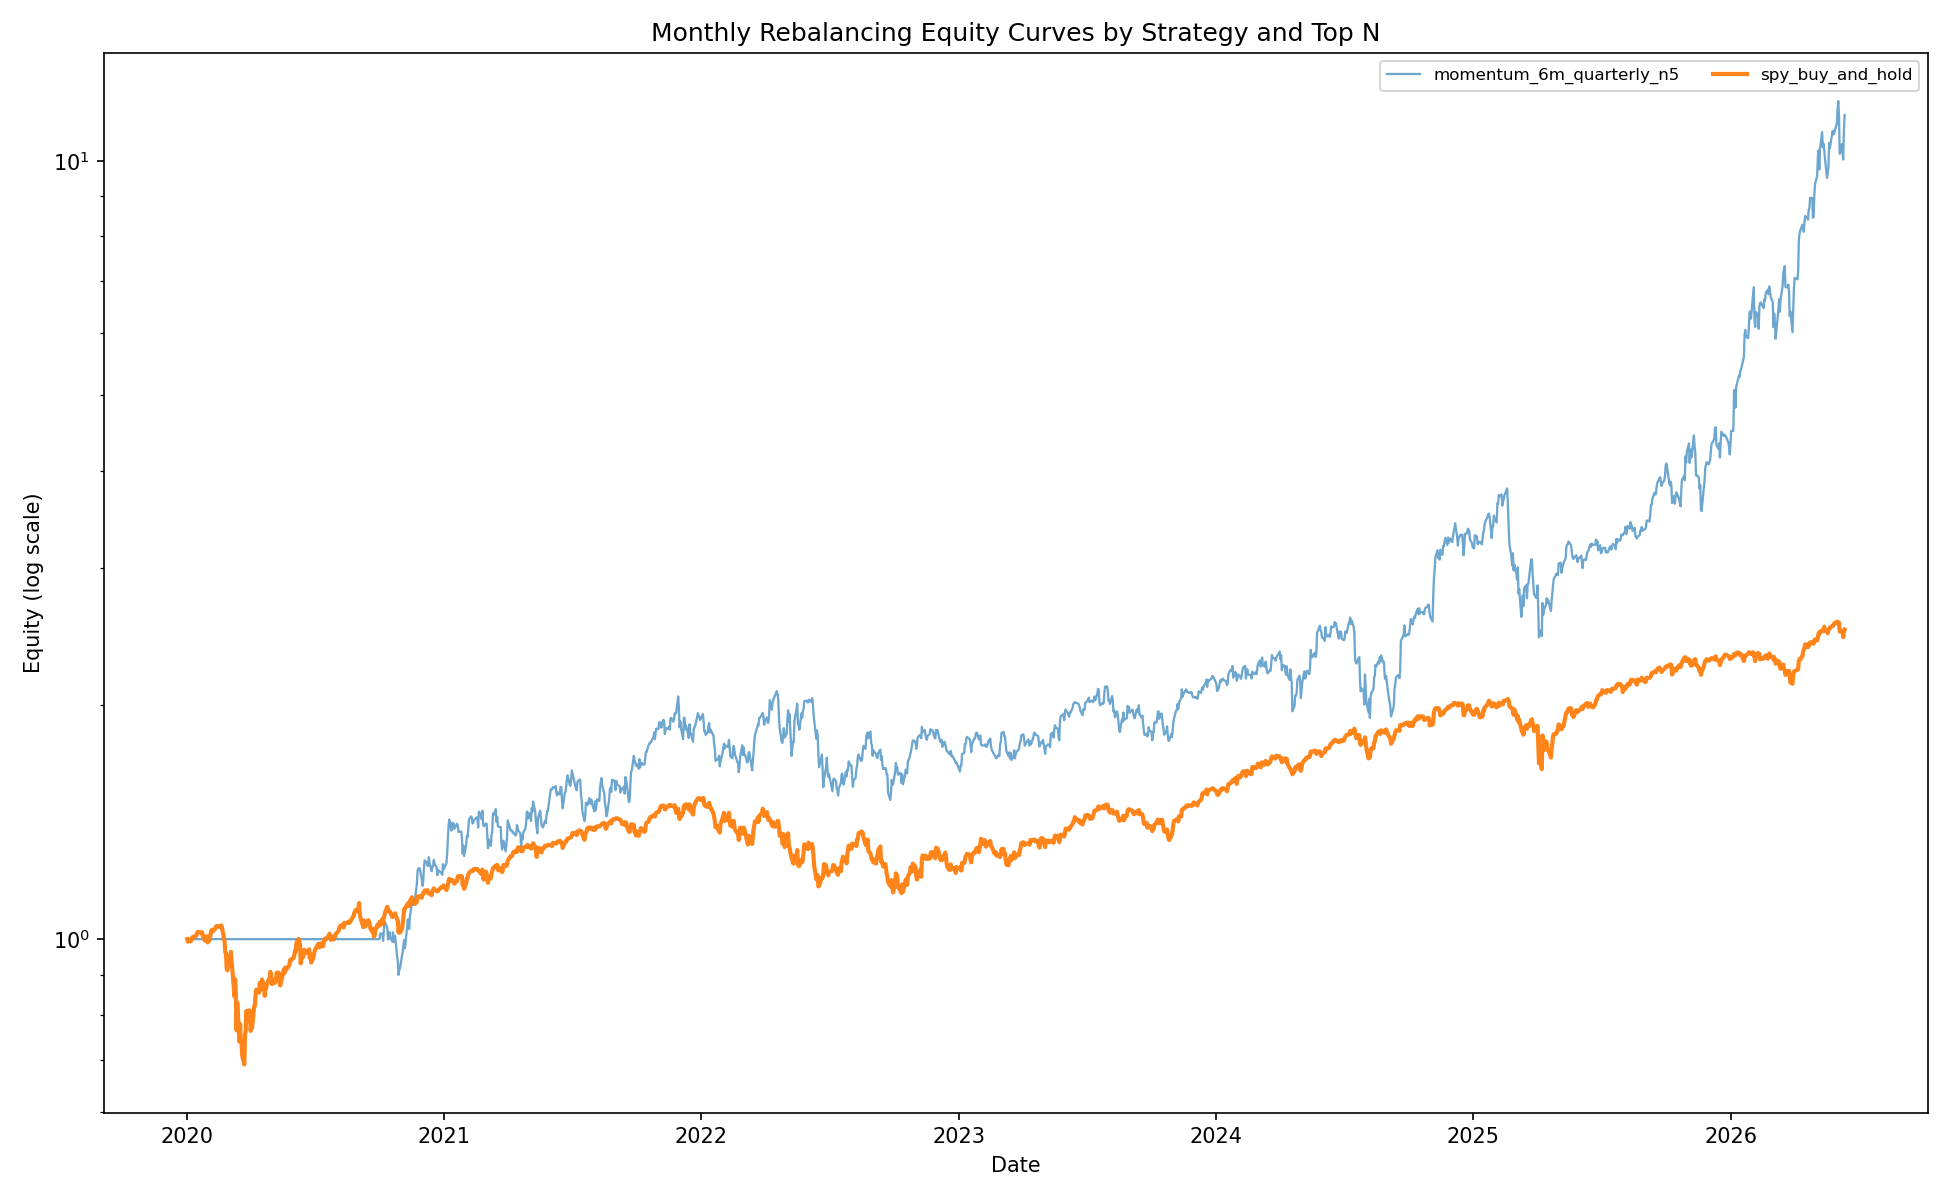

The data file committed next to this chart (first rows):
Date, momentum_6m_quarterly_n5, spy_buy_and_hold
2020-01-02, 1.0, 1.0
2020-01-03, 1.0, 0.9924
2020-01-06, 1.0, 0.9962
2020-01-07, 1.0, 0.9934
2020-01-08, 1.0, 0.9987
2020-01-09, 1.0, 1.005
2020-01-10, 1.0, 1.003
2020-01-13, 1.0, 1.009
2020-01-14, 1.0, 1.008
2020-01-15, 1.0, 1.01
2020-01-16, 1.0, 1.019
2020-01-17, 1.0, 1.022
2020-01-21, 1.0, 1.02
2020-01-22, 1.0, 1.02
2020-01-23, 1.0, 1.021
2020-01-24, 1.0, 1.012
2020-01-27, 1.0, 0.9958
2020-01-28, 1.0, 1.006
2020-01-29, 1.0, 1.005
2020-01-30, 1.0, 1.009
2020-01-31, 1.0, 0.9903
2020-02-03, 1.0, 0.9977
2020-02-04, 1.0, 1.013
2020-02-05, 1.0, 1.025
2020-02-06, 1.0, 1.028
2020-02-07, 1.0, 1.023
2020-02-10, 1.0, 1.03
2020-02-11, 1.0, 1.032
2020-02-12, 1.0, 1.039
2020-02-13, 1.0, 1.038
2020-02-14, 1.0, 1.039
2020-02-18, 1.0, 1.037
2020-02-19, 1.0, 1.041
2020-02-20, 1.0, 1.037
2020-02-21, 1.0, 1.027
2020-02-24, 1.0, 0.9925
2020-02-25, 1.0, 0.9624
2020-02-26, 1.0, 0.9588
2020-02-27, 1.0, 0.9158
2020-02-28, 1.0, 0.9119
2020-03-02, 1.0, 0.9514
2020-03-03, 1.0, 0.9242
2020-03-04, 1.0, 0.963
2020-03-05, 1.0, 0.931
2020-03-06, 1.0, 0.9156
2020-03-09, 1.0, 0.8441
2020-03-10, 1.0, 0.8878
2020-03-11, 1.0, 0.8445
2020-03-12, 1.0, 0.7637
2020-03-13, 1.0, 0.829
2020-03-16, 1.0, 0.7383
2020-03-17, 1.0, 0.7782
2020-03-18, 1.0, 0.7388
2020-03-19, 1.0, 0.7403
2020-03-20, 1.0, 0.7084
2020-03-23, 1.0, 0.6903
2020-03-24, 1.0, 0.7529
2020-03-25, 1.0, 0.7641
2020-03-26, 1.0, 0.8087
2020-03-27, 1.0, 0.7847
... 1,560 more rows
